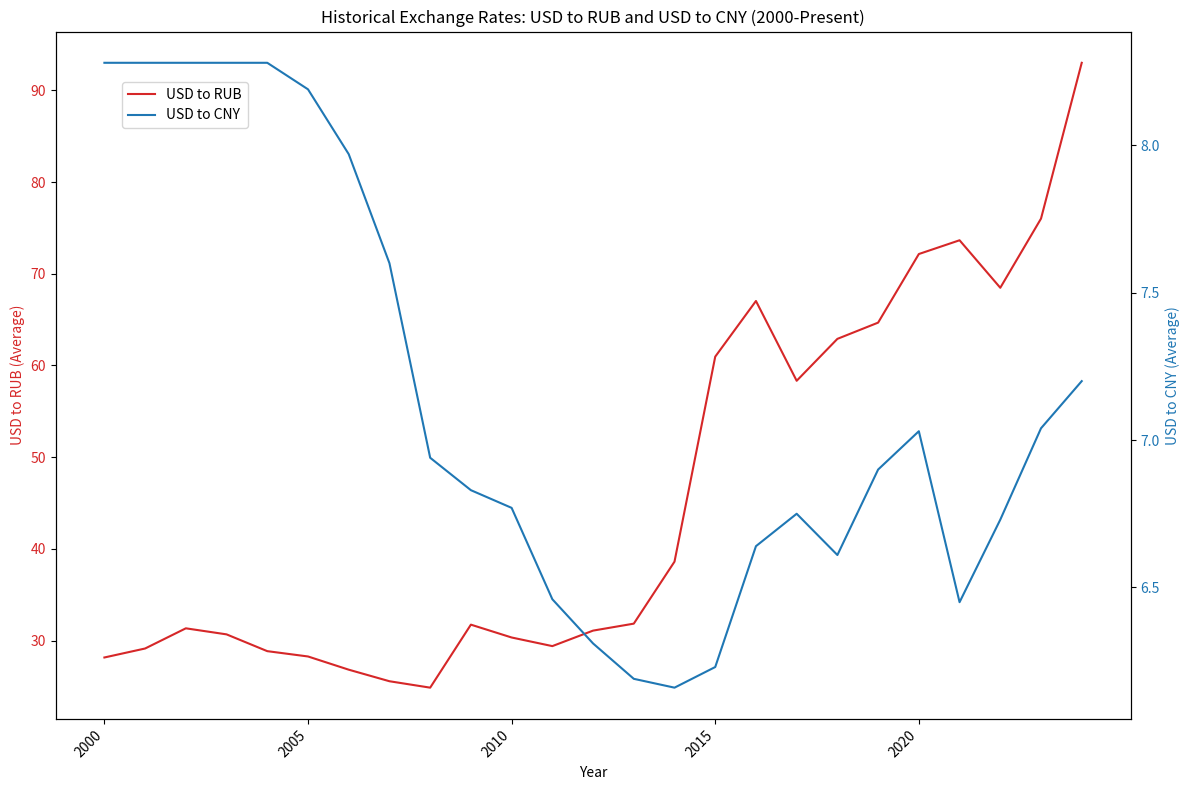

Here is the Python script that generated this plot:
import pandas as pd
import matplotlib.pyplot as plt

# Creating a DataFrame with historical exchange rate data from 2000 to 2024.
# The 2025 data is a partial average and not included in the plot to maintain annual consistency.
data = {
    'Year': list(range(2000, 2025)),
    'USD to RUB (Average)': [
        28.16, 29.14, 31.34, 30.68, 28.85, 28.27, 26.83, 25.57, 24.87,
        31.74, 30.34, 29.40, 31.09, 31.85, 38.61, 60.96, 67.03, 58.33,
        62.90, 64.67, 72.15, 73.65, 68.47, 76.01, 93.00
    ],
    'USD to CNY (Average)': [
        8.28, 8.28, 8.28, 8.28, 8.28, 8.19, 7.97, 7.60, 6.94, 6.83,
        6.77, 6.46, 6.31, 6.19, 6.16, 6.23, 6.64, 6.75, 6.61,
        6.90, 7.03, 6.45, 6.73, 7.04, 7.20
    ]
}
df_exchange_rates = pd.DataFrame(data)

# Create a figure and a set of subplots
fig, ax1 = plt.subplots(figsize=(12, 8))

# Plot USD to RUB on the primary y-axis (ax1)
color = 'tab:red'
ax1.set_xlabel('Year')
ax1.set_ylabel('USD to RUB (Average)', color=color)
ax1.plot(df_exchange_rates['Year'], df_exchange_rates['USD to RUB (Average)'], color=color, label='USD to RUB')
ax1.tick_params(axis='y', labelcolor=color)

# Create a second y-axis (ax2) for the USD to CNY data, sharing the same x-axis
ax2 = ax1.twinx()
color = 'tab:blue'
ax2.set_ylabel('USD to CNY (Average)', color=color)
ax2.plot(df_exchange_rates['Year'], df_exchange_rates['USD to CNY (Average)'], color=color, label='USD to CNY')
ax2.tick_params(axis='y', labelcolor=color)

# Adjust x-axis ticks to show every 5 years for better readability
ax1.set_xticks(range(2000, 2025, 5))
ax1.set_xticklabels(range(2000, 2025, 5), rotation=45, ha='right')

# Add a title and legend
plt.title('Historical Exchange Rates: USD to RUB and USD to CNY (2000-Present)')
fig.legend(loc="upper left", bbox_to_anchor=(0.1, 0.9))

# Adjust plot layout
plt.tight_layout()

# Save the plot to a file
plt.show()
# plt.savefig('usd_exchange_rates_2000_2025_corrected.png')